Dataset: dataset (GitHub, Jekso/Epsilon-AI-Expo). Classes: hot dog, not hot dog.

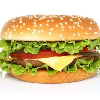
Label: not hot dog

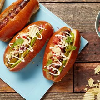
Label: hot dog

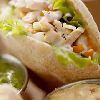
Label: not hot dog

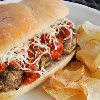
Label: hot dog

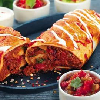
Label: not hot dog

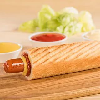
Label: hot dog
